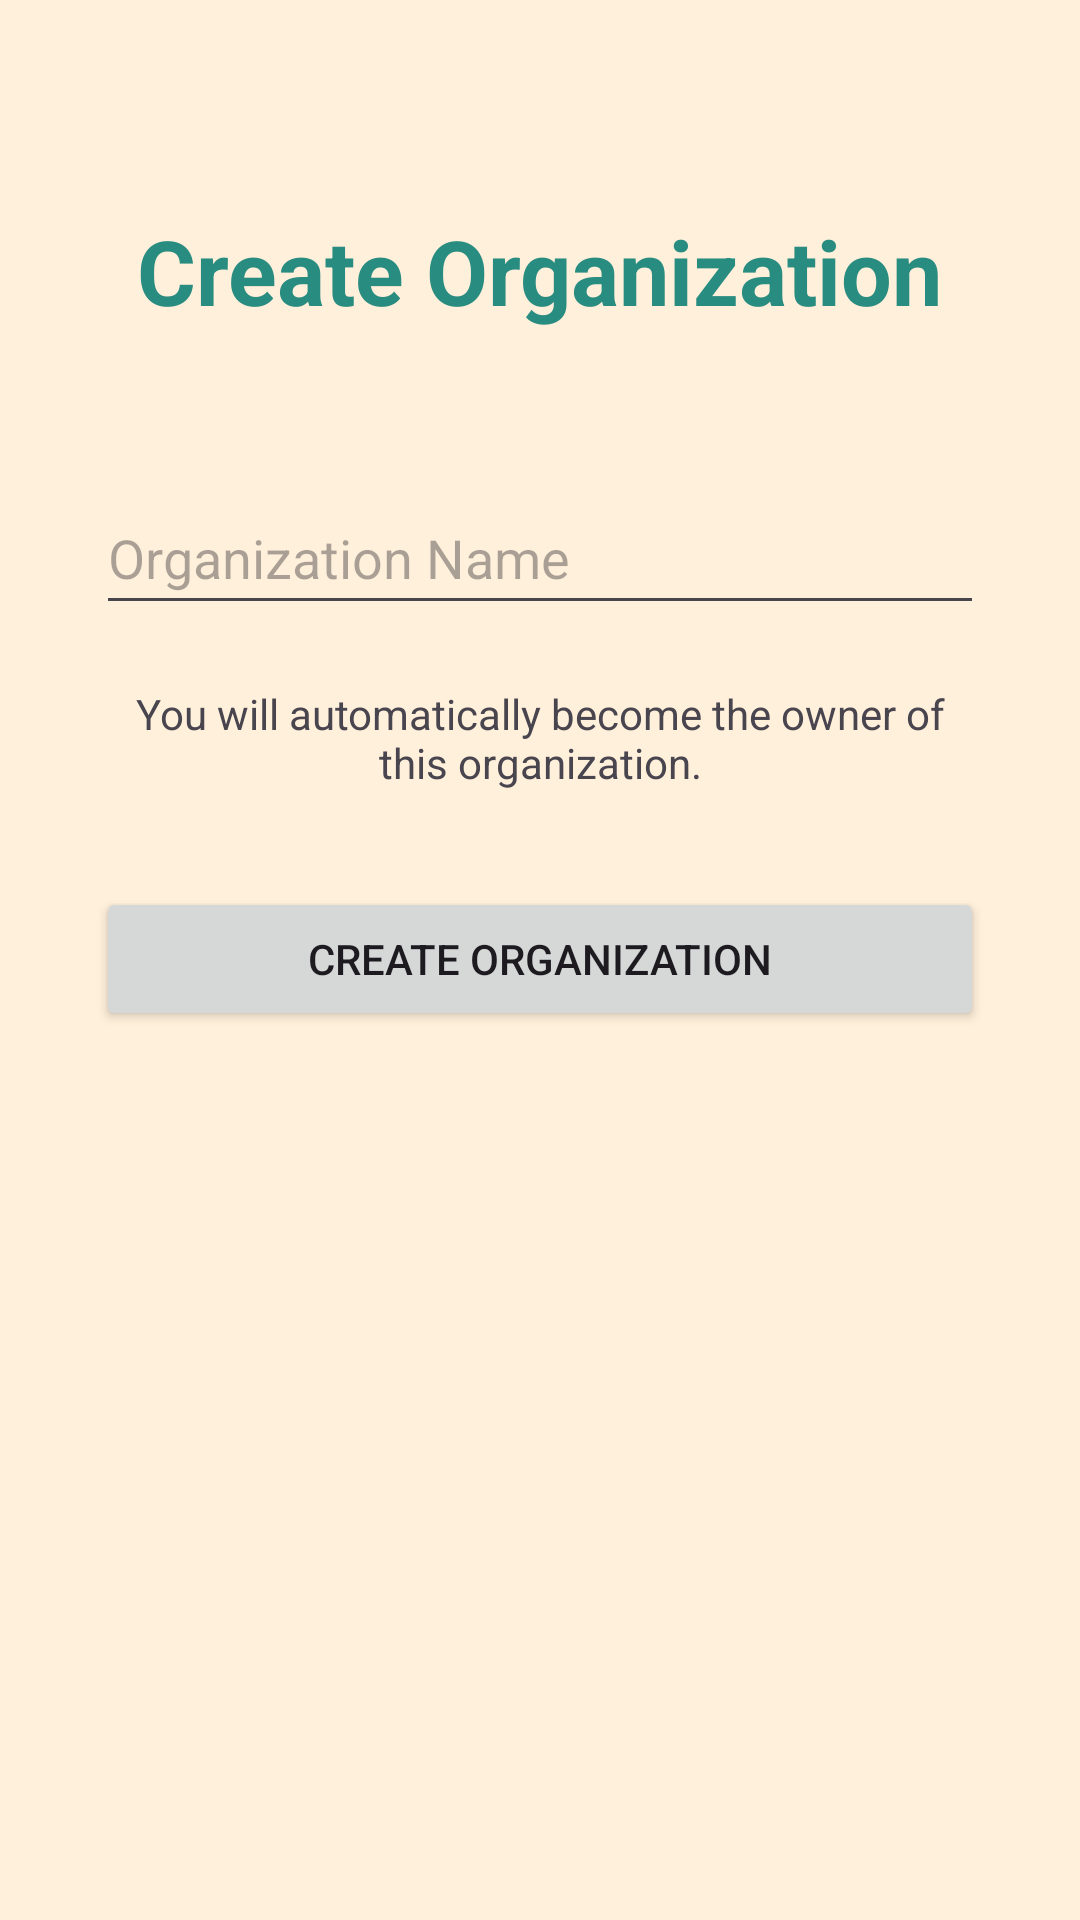

Layout XML and referenced resources for this Android screen:
<!-- AndroidManifest.xml: application theme Theme.StaffLink -->
<!-- res/layout/activity_create_organization.xml -->
<?xml version="1.0" encoding="utf-8"?>
<androidx.constraintlayout.widget.ConstraintLayout xmlns:android="http://schemas.android.com/apk/res/android"
    xmlns:app="http://schemas.android.com/apk/res-auto"
    android:id="@+id/main"
    android:layout_width="match_parent"
    android:layout_height="match_parent"
    android:background="@color/background">

    <TextView
        android:id="@+id/createOrganizationTitle"
        android:layout_width="wrap_content"
        android:layout_height="wrap_content"
        android:text="Create Organization"
        android:textColor="@color/stafflink_1"
        android:textSize="30sp"
        android:textStyle="bold"
        android:layout_marginTop="70dp"
        app:layout_constraintTop_toTopOf="parent"
        app:layout_constraintStart_toStartOf="parent"
        app:layout_constraintEnd_toEndOf="parent" />

    <EditText
        android:id="@+id/organizationNameInput"
        android:layout_width="0dp"
        android:layout_height="wrap_content"
        android:layout_marginStart="32dp"
        android:layout_marginEnd="32dp"
        android:layout_marginTop="50dp"
        android:minHeight="48dp"
        android:hint="Organization Name"
        android:inputType="textCapWords"
        android:maxLength="100"
        app:layout_constraintTop_toBottomOf="@id/createOrganizationTitle"
        app:layout_constraintStart_toStartOf="parent"
        app:layout_constraintEnd_toEndOf="parent" />

    <TextView
        android:id="@+id/createOrganizationHelpText"
        android:layout_width="0dp"
        android:layout_height="wrap_content"
        android:layout_marginStart="32dp"
        android:layout_marginEnd="32dp"
        android:layout_marginTop="20dp"
        android:text="You will automatically become the owner of this organization."
        android:textSize="14sp"
        android:textAlignment="center"
        app:layout_constraintTop_toBottomOf="@id/organizationNameInput"
        app:layout_constraintStart_toStartOf="parent"
        app:layout_constraintEnd_toEndOf="parent" />

    <Button
        android:id="@+id/createOrganizationButton"
        android:layout_width="0dp"
        android:layout_height="wrap_content"
        android:layout_marginStart="32dp"
        android:layout_marginEnd="32dp"
        android:layout_marginTop="32dp"
        android:text="Create Organization"
        app:layout_constraintTop_toBottomOf="@id/createOrganizationHelpText"
        app:layout_constraintStart_toStartOf="parent"
        app:layout_constraintEnd_toEndOf="parent" />

</androidx.constraintlayout.widget.ConstraintLayout>
<!-- resources referenced by this layout -->
<resources>
  <color name="background">#FFF0DB</color>
  <color name="stafflink_1">#298C80</color>
  <style name="Theme.StaffLink" parent="Base.Theme.StaffLink" />
  <style name="Base.Theme.StaffLink" parent="Theme.Material3.DayNight.NoActionBar">
          
          
      </style>
</resources>
